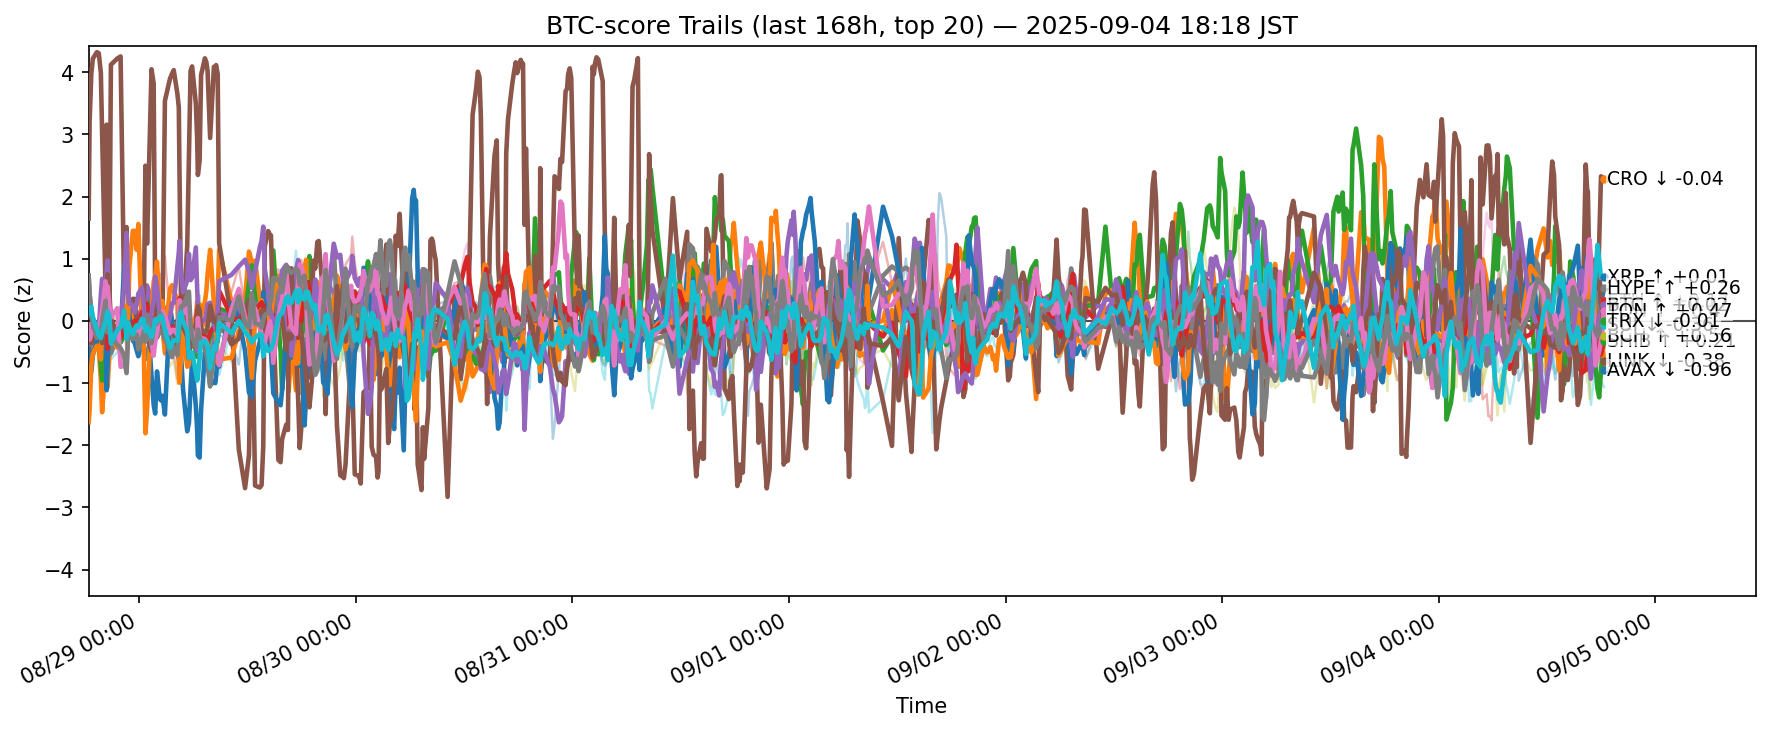

The file beside this chart, header and first rows:
ts, side, symbol, score
2025-08-28 09:23:11.221125+00:00, btc, ADA, -0.5349
2025-08-28 09:23:11.221125+00:00, btc, AVAX, -0.5976
2025-08-28 09:23:11.221125+00:00, btc, BCH, -0.08734
2025-08-28 09:23:11.221125+00:00, btc, BNB, 0.4237
2025-08-28 09:23:11.221125+00:00, btc, BTC, 0.7108
2025-08-28 09:23:11.221125+00:00, btc, CRO, 1.648
2025-08-28 09:23:11.221125+00:00, btc, DOGE, -0.2959
2025-08-28 09:23:11.221125+00:00, btc, ETH, 0.3751
2025-08-28 09:23:11.221125+00:00, btc, HBAR, -0.3171
2025-08-28 09:23:11.221125+00:00, btc, HYPE, -0.09299
2025-08-28 09:23:11.221125+00:00, btc, LINK, -1.628
2025-08-28 09:23:11.221125+00:00, btc, LTC, 0.2729
2025-08-28 09:23:11.221125+00:00, btc, SHIB, -0.2545
2025-08-28 09:23:11.221125+00:00, btc, SOL, -0.2676
2025-08-28 09:23:11.221125+00:00, btc, SUI, -0.05414
2025-08-28 09:23:11.221125+00:00, btc, TON, -0.05677
2025-08-28 09:23:11.221125+00:00, btc, TRX, 0.7322
2025-08-28 09:23:11.221125+00:00, btc, UNI, 0.2677
2025-08-28 09:23:11.221125+00:00, btc, XLM, -0.4175
2025-08-28 09:23:11.221125+00:00, btc, XRP, 0.1203
2025-08-28 09:29:27.903076+00:00, btc, ADA, -0.2381
2025-08-28 09:29:27.903076+00:00, btc, AVAX, -0.532
2025-08-28 09:29:27.903076+00:00, btc, BCH, -0.2737
2025-08-28 09:29:27.903076+00:00, btc, BNB, 0.0117
2025-08-28 09:29:27.903076+00:00, btc, BTC, 0.4285
2025-08-28 09:29:27.903076+00:00, btc, CRO, 3.204
2025-08-28 09:29:27.903076+00:00, btc, DOGE, -0.2037
2025-08-28 09:29:27.903076+00:00, btc, DOT, 0.5665
2025-08-28 09:29:27.903076+00:00, btc, ETH, 0.3017
2025-08-28 09:29:27.903076+00:00, btc, HBAR, -0.2087
2025-08-28 09:29:27.903076+00:00, btc, HYPE, -0.8791
2025-08-28 09:29:27.903076+00:00, btc, LINK, -1.44
2025-08-28 09:29:27.903076+00:00, btc, LTC, 0.1847
2025-08-28 09:29:27.903076+00:00, btc, SHIB, -0.2354
2025-08-28 09:29:27.903076+00:00, btc, SOL, -0.3756
2025-08-28 09:29:27.903076+00:00, btc, SUI, -0.1589
2025-08-28 09:29:27.903076+00:00, btc, TON, -0.3014
2025-08-28 09:29:27.903076+00:00, btc, TRX, 0.4337
2025-08-28 09:29:27.903076+00:00, btc, XLM, -0.5288
2025-08-28 09:29:27.903076+00:00, btc, XRP, 0.1909
2025-08-28 09:40:45.419359+00:00, btc, ADA, -0.203
2025-08-28 09:40:45.419359+00:00, btc, AVAX, -0.5501
2025-08-28 09:40:45.419359+00:00, btc, BCH, -0.1981
2025-08-28 09:40:45.419359+00:00, btc, BNB, -0.1041
2025-08-28 09:40:45.419359+00:00, btc, BTC, 0.1646
2025-08-28 09:40:45.419359+00:00, btc, CRO, 3.976
2025-08-28 09:40:45.419359+00:00, btc, DOGE, -0.2031
2025-08-28 09:40:45.419359+00:00, btc, ETH, 0.1014
2025-08-28 09:40:45.419359+00:00, btc, HBAR, -0.2734
2025-08-28 09:40:45.419359+00:00, btc, HYPE, -0.8189
2025-08-28 09:40:45.419359+00:00, btc, LINK, -0.7116
2025-08-28 09:40:45.419359+00:00, btc, LTC, 0.2536
2025-08-28 09:40:45.419359+00:00, btc, SHIB, -0.2275
2025-08-28 09:40:45.419359+00:00, btc, SOL, -0.2785
2025-08-28 09:40:45.419359+00:00, btc, SUI, -0.3591
2025-08-28 09:40:45.419359+00:00, btc, TON, -0.2081
2025-08-28 09:40:45.419359+00:00, btc, TRX, 0.1405
2025-08-28 09:40:45.419359+00:00, btc, UNI, -0.3175
2025-08-28 09:40:45.419359+00:00, btc, XLM, -0.4639
2025-08-28 09:40:45.419359+00:00, btc, XRP, 0.228
... 12,460 more rows
